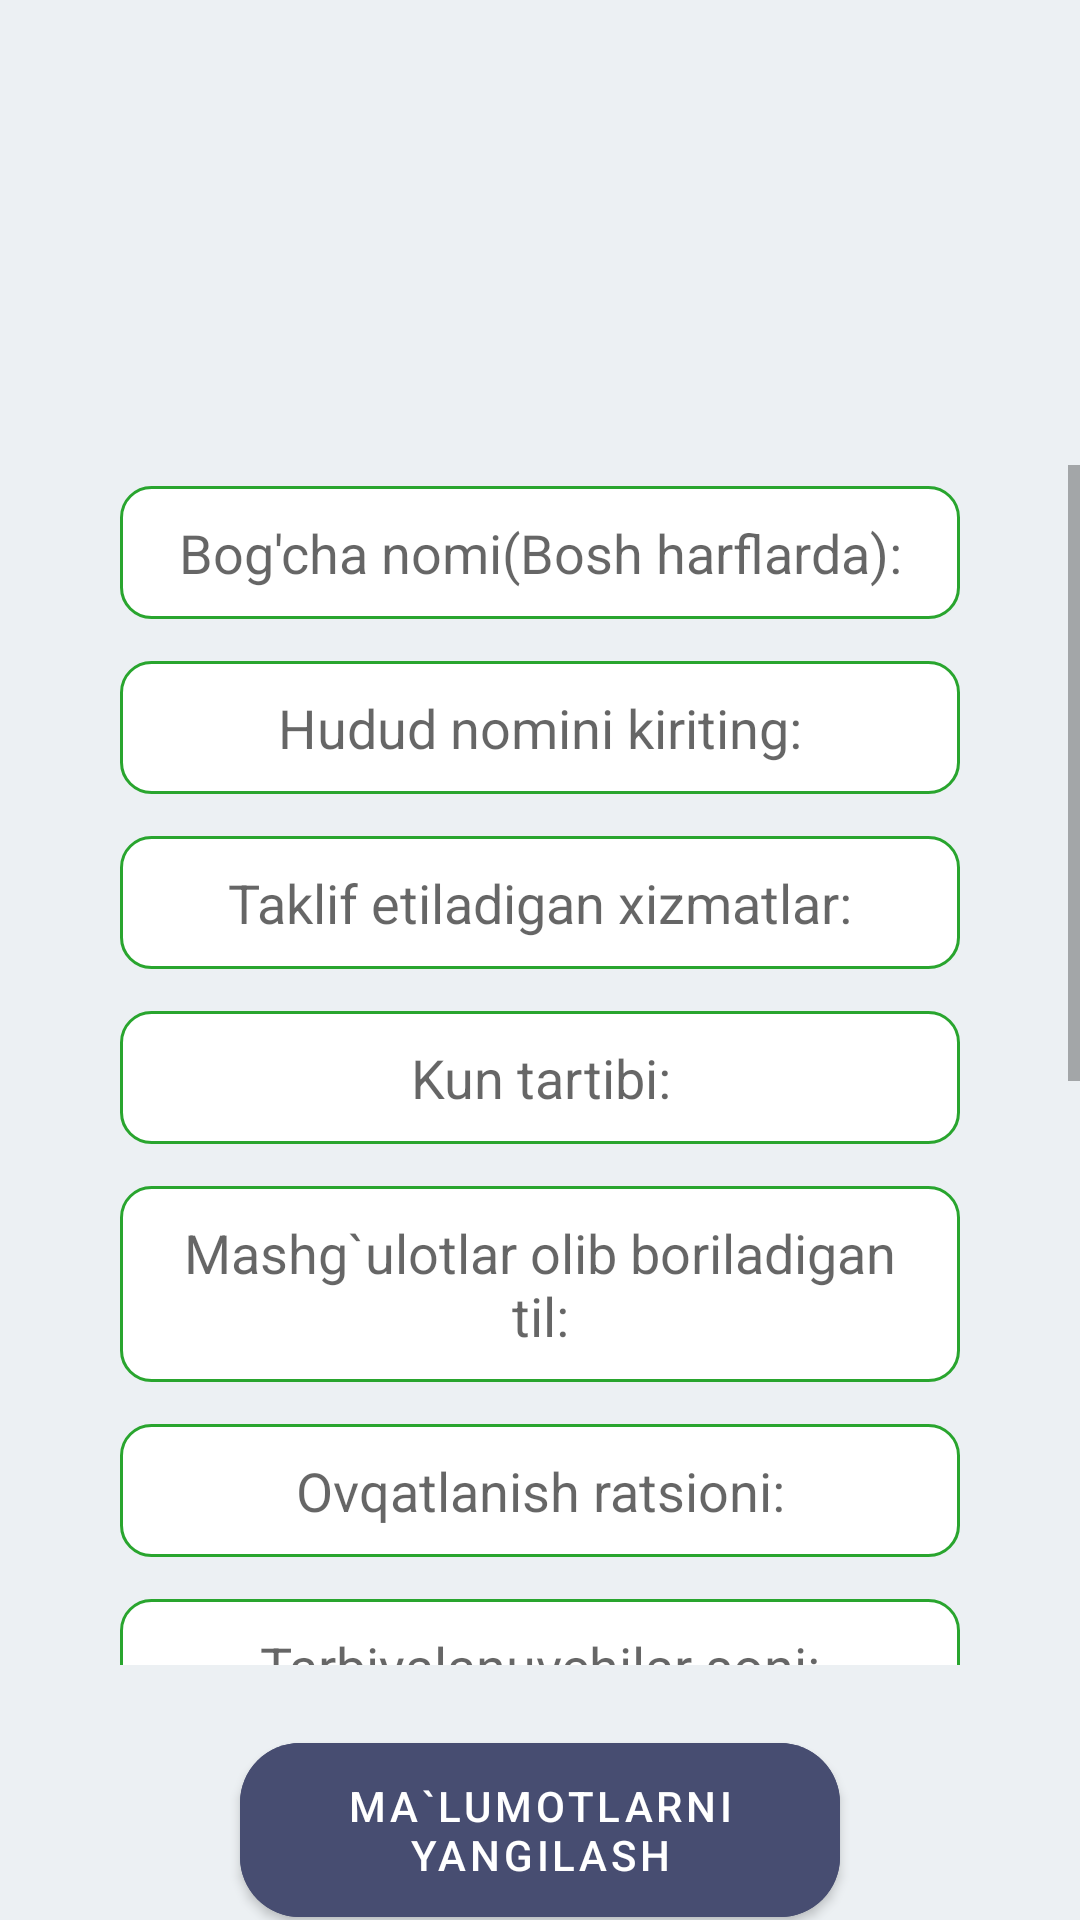

Here is an Android app screen rendered from its layout file. Give the layout XML and the strings, colors and styles it references.
<!-- AndroidManifest.xml: application theme Theme.Samandar_Demo -->
<!-- res/layout/update_food_dialog.xml -->
<?xml version="1.0" encoding="utf-8"?>
<LinearLayout xmlns:android="http://schemas.android.com/apk/res/android"
    android:layout_width="match_parent"
    android:layout_height="match_parent"
    xmlns:app="http://schemas.android.com/apk/res-auto"
    android:gravity="center"
    android:layout_gravity="center"
    android:background="@color/background_color"
    android:orientation="vertical">



    <ImageView
        android:id="@+id/dialogimagefood"
        android:layout_width="150dp"
        android:layout_height="150dp"
        android:layout_marginBottom="10dp"
        android:src="@drawable/placeholde" />

    <ScrollView
        android:layout_width="match_parent"
        android:layout_height="400dp">


        <LinearLayout
            android:layout_width="match_parent"
            android:layout_height="wrap_content"
            android:gravity="center"
            android:orientation="vertical">


            <EditText
                android:id="@+id/nomi"
                android:layout_width="280dp"
                android:layout_height="wrap_content"
                android:layout_marginTop="7dp"
                android:layout_marginBottom="7dp"
                android:background="@drawable/edittext_fon"
                android:gravity="center"
                android:hint="@string/bog_cha_nomi_bosh_harflarda" />


            <EditText
                android:id="@+id/viloyat"
                android:layout_width="280dp"
                android:layout_height="wrap_content"
                android:layout_marginTop="7dp"
                android:layout_marginBottom="7dp"
                android:background="@drawable/edittext_fon"
                android:gravity="center"
                android:hint="@string/hudud_nomini_kiriting" />

            <EditText
                android:id="@+id/xizmatlar"
                android:layout_width="280dp"
                android:layout_height="wrap_content"
                android:layout_marginTop="7dp"
                android:layout_marginBottom="7dp"
                android:background="@drawable/edittext_fon"
                android:gravity="center"
                android:hint="@string/taklif_etiladigan_xizmatlar" />


            <EditText
                android:id="@+id/kun_tartib"
                android:layout_width="280dp"
                android:layout_height="wrap_content"
                android:layout_marginTop="7dp"
                android:layout_marginBottom="7dp"
                android:background="@drawable/edittext_fon"
                android:gravity="center"
                android:hint="@string/kun_tartibi" />


            <EditText
                android:id="@+id/tili"
                android:layout_width="280dp"
                android:layout_height="wrap_content"
                android:layout_marginTop="7dp"
                android:layout_marginBottom="7dp"
                android:background="@drawable/edittext_fon"
                android:gravity="center"
                android:hint="@string/mashg_ulotlar_olib_boriladigan_til" />


            <EditText
                android:id="@+id/ratsion"
                android:layout_width="280dp"
                android:layout_height="wrap_content"
                android:background="@drawable/edittext_fon"
                android:layout_marginTop="7dp"
                android:layout_marginBottom="7dp"
                android:gravity="center"
                android:hint="@string/ovqatlanish_ratsioni" />


            <EditText
                android:id="@+id/bola_soni"
                android:layout_width="280dp"
                android:layout_height="wrap_content"
                android:layout_marginTop="7dp"
                android:layout_marginBottom="7dp"
                android:background="@drawable/edittext_fon"
                android:gravity="center"
                android:hint="@string/tarbiyalanuvchilar_soni" />


            <EditText
                android:id="@+id/tolov_oy"
                android:layout_width="280dp"
                android:background="@drawable/edittext_fon"
                android:gravity="center"
                android:layout_marginTop="7dp"
                android:layout_marginBottom="7dp"
                android:layout_height="wrap_content"
                android:hint="@string/oylik_to_lov_so_m" />


            <EditText
                android:id="@+id/ustunlik_jihat"
                android:layout_width="280dp"
                android:layout_height="wrap_content"
                android:layout_marginTop="7dp"
                android:layout_marginBottom="7dp"
                android:background="@drawable/edittext_fon"
                android:gravity="center"
                android:hint="@string/ustunlik_jihatlari" />


            <EditText
                android:id="@+id/bonus"
                android:layout_width="280dp"
                android:layout_height="wrap_content"
                android:layout_marginTop="7dp"
                android:layout_marginBottom="7dp"
                android:background="@drawable/edittext_fon"
                android:gravity="center"
                android:hint="@string/bonus_mavjud_bo_lsa" />


            <EditText
                android:id="@+id/xavfsizlik"
                android:layout_width="280dp"
                android:layout_height="wrap_content"
                android:layout_marginTop="7dp"
                android:layout_marginBottom="7dp"
                android:background="@drawable/edittext_fon"
                android:gravity="center"
                android:hint="@string/xavfsizlik_xizmati" />


            <EditText
                android:id="@+id/raqam"
                android:layout_width="280dp"
                android:layout_height="wrap_content"
                android:layout_marginTop="7dp"
                android:layout_marginBottom="7dp"
                android:background="@drawable/edittext_fon"
                android:gravity="center"
                android:hint="@string/bog_lanish" />


            <EditText
                android:id="@+id/qoshimcha_malumot"
                android:layout_width="280dp"
                android:layout_height="wrap_content"
                android:layout_marginTop="7dp"
                android:layout_marginBottom="7dp"
                android:background="@drawable/edittext_fon"
                android:gravity="center"
                android:hint="@string/qo_shimcha_ma_lumotlar" />

        </LinearLayout>


    </ScrollView>


    <com.google.android.material.button.MaterialButton
        android:id="@+id/dialogupdatebutton"
        android:layout_width="200dp"
        android:layout_height="70dp"
        app:cornerRadius="20dp"
        android:textColor="@color/white"
        android:backgroundTint="@color/bgcolor"

        android:layout_marginTop="20dp"
        android:text="@string/ma_lumotlarni_yangilash" />


</LinearLayout>
<!-- resources referenced by this layout -->
<resources>
  <color name="background_color">#ecf0f3</color>
  <color name="bgcolor">#474D71</color>
  <color name="white">#FFFFFFFF</color>
  <!-- drawable edittext_fon (drawable) -->
  <shape xmlns:android="http://schemas.android.com/apk/res/android">
      <stroke android:width="1dp"
          android:color="#29A52E" />
      <padding android:left="10dp"
          android:top="10dp"
          android:right="10dp"
          android:bottom="10dp" />
      <corners
          android:radius="10dp" />
  
      <gradient android:startColor="@color/white" android:endColor="@color/white">
  
  
      </gradient>
  </shape>
  <string name="bog_cha_nomi_bosh_harflarda" translatable="false">Bog\'cha nomi(Bosh harflarda):</string>
  <string name="bog_lanish">Bog\'lanish</string>
  <string name="bonus_mavjud_bo_lsa">Bonus(mavjud bo\'lsa):</string>
  <string name="hudud_nomini_kiriting" translatable="false">Hudud nomini kiriting:</string>
  <string name="kun_tartibi">Kun tartibi:</string>
  <string name="ma_lumotlarni_yangilash" translatable="false">Ma`lumotlarni yangilash</string>
  <string name="mashg_ulotlar_olib_boriladigan_til" translatable="false">Mashg`ulotlar olib boriladigan til:</string>
  <string name="ovqatlanish_ratsioni">Ovqatlanish ratsioni:</string>
  <string name="oylik_to_lov_so_m">Oylik to`lov (so\'m):</string>
  <string name="qo_shimcha_ma_lumotlar">Qo\'shimcha ma\'lumotlar:</string>
  <string name="taklif_etiladigan_xizmatlar">Taklif etiladigan xizmatlar:</string>
  <string name="tarbiyalanuvchilar_soni">Tarbiyalanuvchilar soni:</string>
  <string name="ustunlik_jihatlari">Ustunlik jihatlari:</string>
  <string name="xavfsizlik_xizmati">Xavfsizlik xizmati:</string>
  <style name="Theme.Samandar_Demo" parent="Theme.MaterialComponents.DayNight.NoActionBar">
          
          <item name="colorPrimary">@color/purple_500</item>
          <item name="colorPrimaryVariant">@color/purple_700</item>
          <item name="colorOnPrimary">#587BF9</item>
          
          <item name="colorSecondary">@color/teal_200</item>
          <item name="colorSecondaryVariant">@color/teal_700</item>
          <item name="colorOnSecondary">@color/white</item>
  
          
          <item name="android:statusBarColor" tools:targetApi="l">#587BF9</item>
          <item name="android:navigationBarColor">#587BF9</item>
  
          
      </style>
  <color name="purple_500">#FF6200EE</color>
  <color name="purple_700">#FF3700B3</color>
  <color name="teal_200">#FF03DAC5</color>
  <color name="teal_700">#FF018786</color>
</resources>
